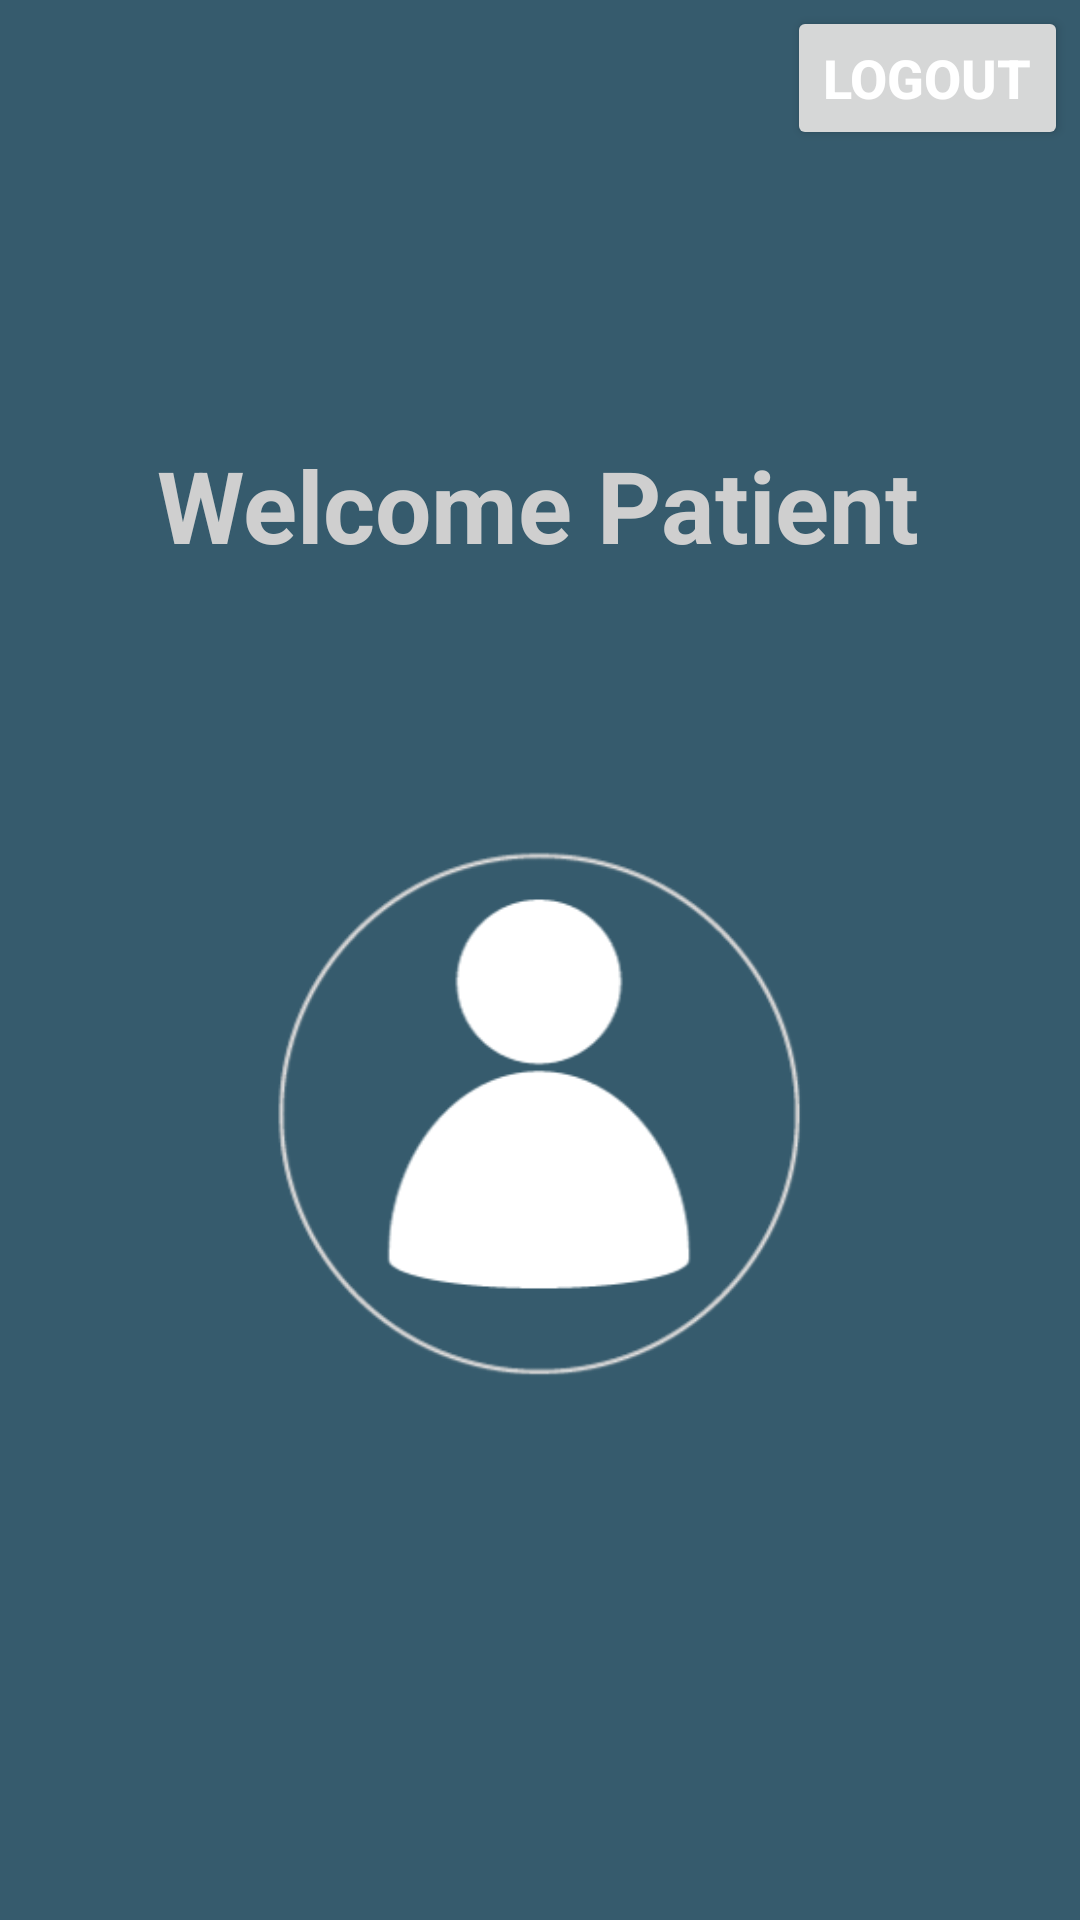

Layout XML and referenced resources for this Android screen:
<!-- AndroidManifest.xml: application theme Theme.DoctorRegistration -->
<!-- res/layout/activity_patient_logout.xml -->
<?xml version="1.0" encoding="utf-8"?>
<androidx.constraintlayout.widget.ConstraintLayout xmlns:android="http://schemas.android.com/apk/res/android"
    xmlns:app="http://schemas.android.com/apk/res-auto"
    xmlns:tools="http://schemas.android.com/tools"
    android:layout_width="match_parent"
    android:layout_height="match_parent"
    android:background = "#365B6D"
    tools:context="PatientLogout">

    <ImageView
        android:id="@+id/imageView"
        android:layout_width="472dp"
        android:layout_height="324dp"
        android:layout_marginStart="31dp"
        android:layout_marginTop="20dp"
        android:layout_marginEnd="31dp"
        android:layout_marginBottom="213dp"
        app:layout_constraintBottom_toBottomOf="parent"
        app:layout_constraintEnd_toEndOf="parent"
        app:layout_constraintHorizontal_bias="0.504"
        app:layout_constraintStart_toStartOf="parent"
        app:layout_constraintTop_toBottomOf="@+id/textView"
        app:layout_constraintVertical_bias="0.077"
        app:srcCompat="@drawable/patientprofilepic" />

    <TextView
        android:id="@+id/textView"
        android:layout_width="wrap_content"
        android:layout_height="wrap_content"
        android:text="Welcome Patient"
        android:textColor="#CFCFCF"
        android:textSize="100px"
        android:textStyle="bold"
        app:layout_constraintBottom_toBottomOf="parent"
        app:layout_constraintEnd_toEndOf="parent"
        app:layout_constraintHorizontal_bias="0.495"
        app:layout_constraintStart_toStartOf="parent"
        app:layout_constraintTop_toTopOf="parent"
        app:layout_constraintVertical_bias="0.245" />

    <Button
        android:id="@+id/signOut"
        android:layout_width="wrap_content"
        android:layout_height="wrap_content"
        android:layout_marginStart="314dp"
        android:layout_marginTop="2dp"
        android:layout_marginEnd="4dp"
        android:layout_marginBottom="117dp"
        android:text="Logout"
        android:textColor="#ffff"
        android:textSize="18sp"
        android:textStyle="bold"
        app:layout_constraintBottom_toTopOf="@+id/textView"
        app:layout_constraintEnd_toEndOf="parent"
        app:layout_constraintHorizontal_bias="1.0"
        app:layout_constraintStart_toStartOf="parent"
        app:layout_constraintTop_toTopOf="parent"
        app:layout_constraintVertical_bias="0.0" />


</androidx.constraintlayout.widget.ConstraintLayout>
<!-- resources referenced by this layout -->
<resources>
  <!-- drawable patientprofilepic: png bitmap (drawable, 20938 bytes) -->
  <style name="Theme.DoctorRegistration" parent="Base.Theme.DoctorRegistration" />
  <style name="Base.Theme.DoctorRegistration" parent="Theme.Material3.DayNight.NoActionBar">
          
          
      </style>
</resources>
